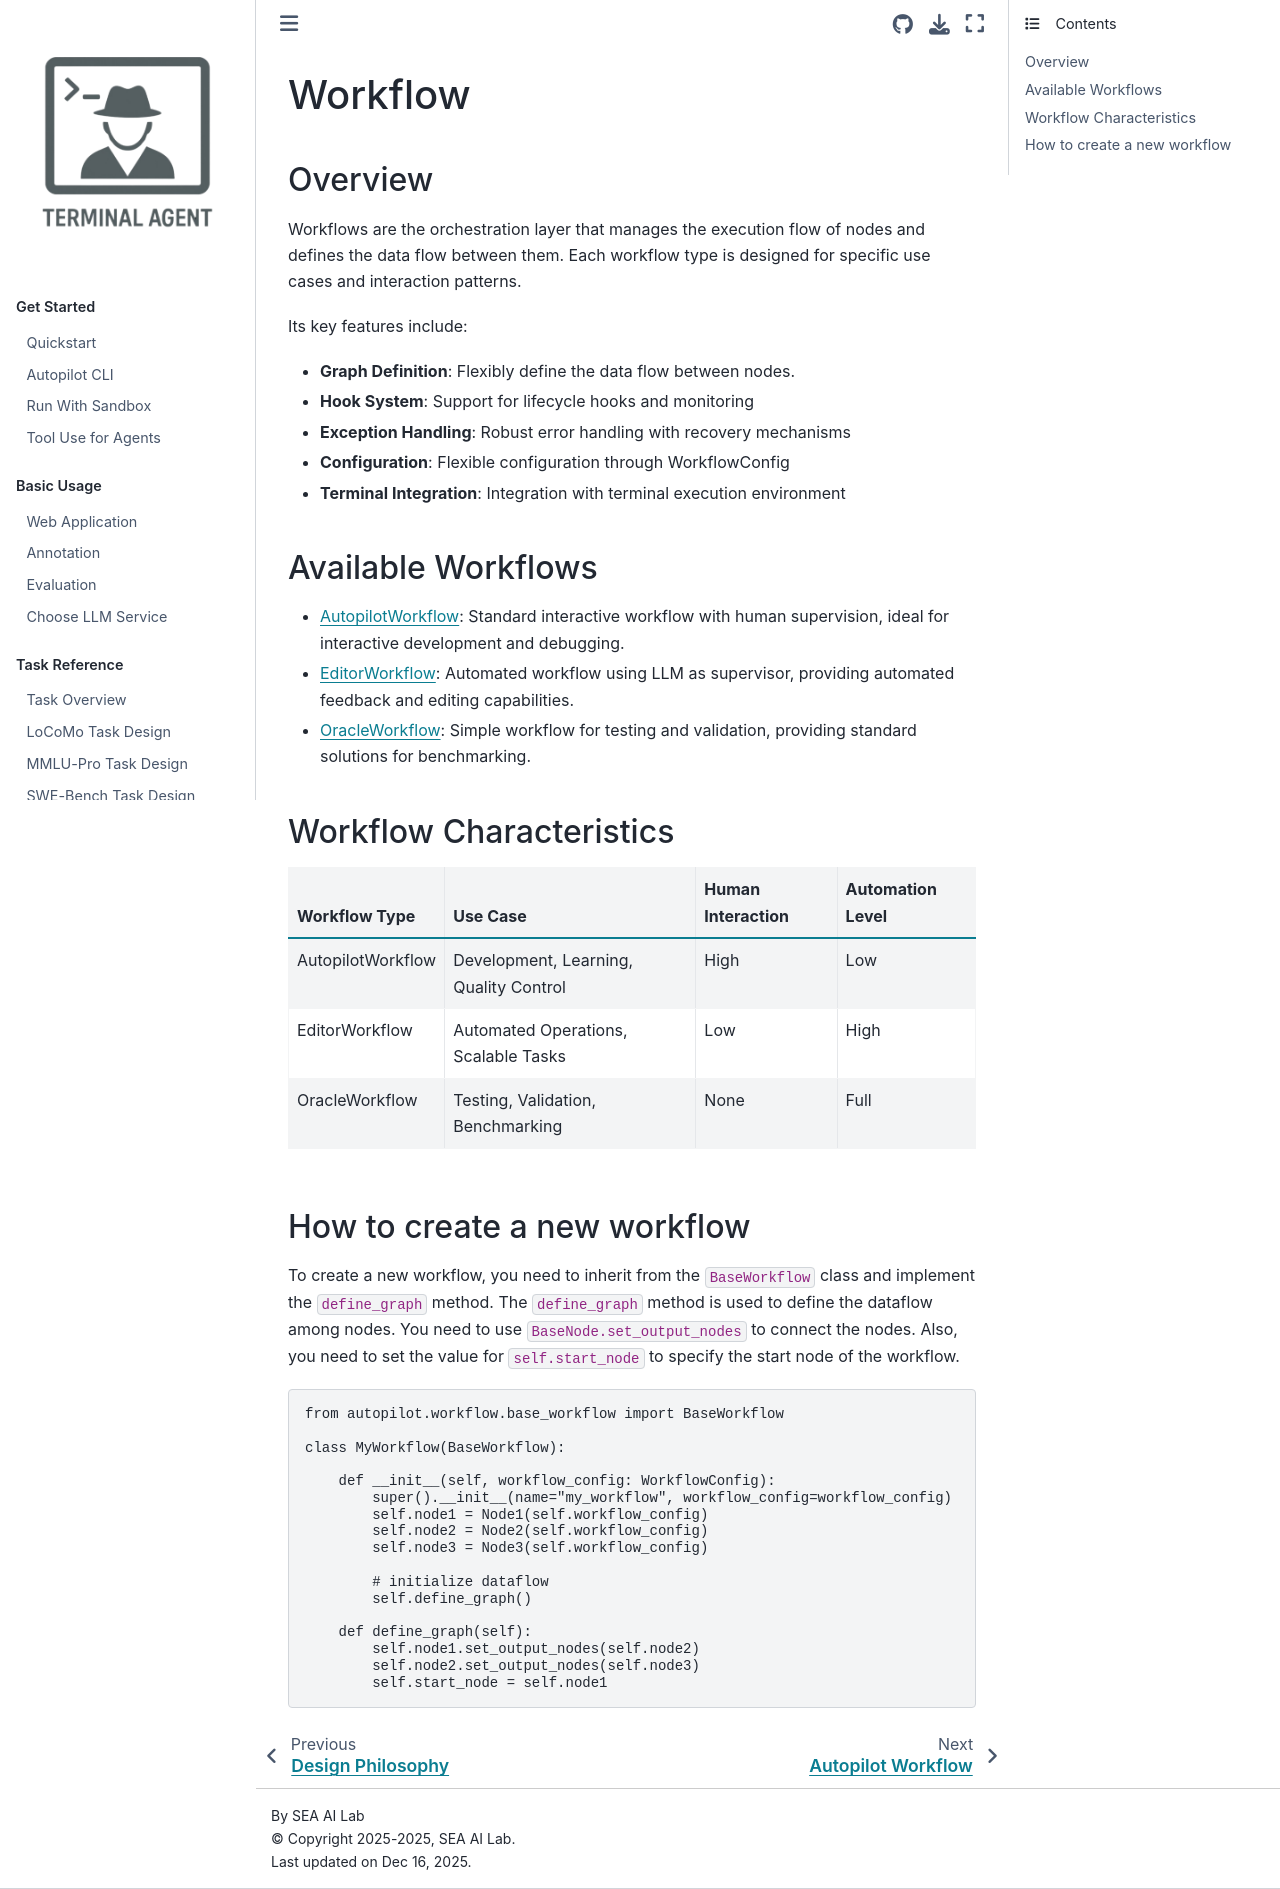

repository: terminal-agent/reptile · page: dev_ref/workflow/index.html · generator: sphinx

Workflow
===============

.. include:: introduction.md
   :parser: myst_parser.sphinx_

.. toctree::
   :maxdepth: 1
   :hidden:

   autopilot_workflow.md
   editor_workflow.md
   oracle_workflow.md
